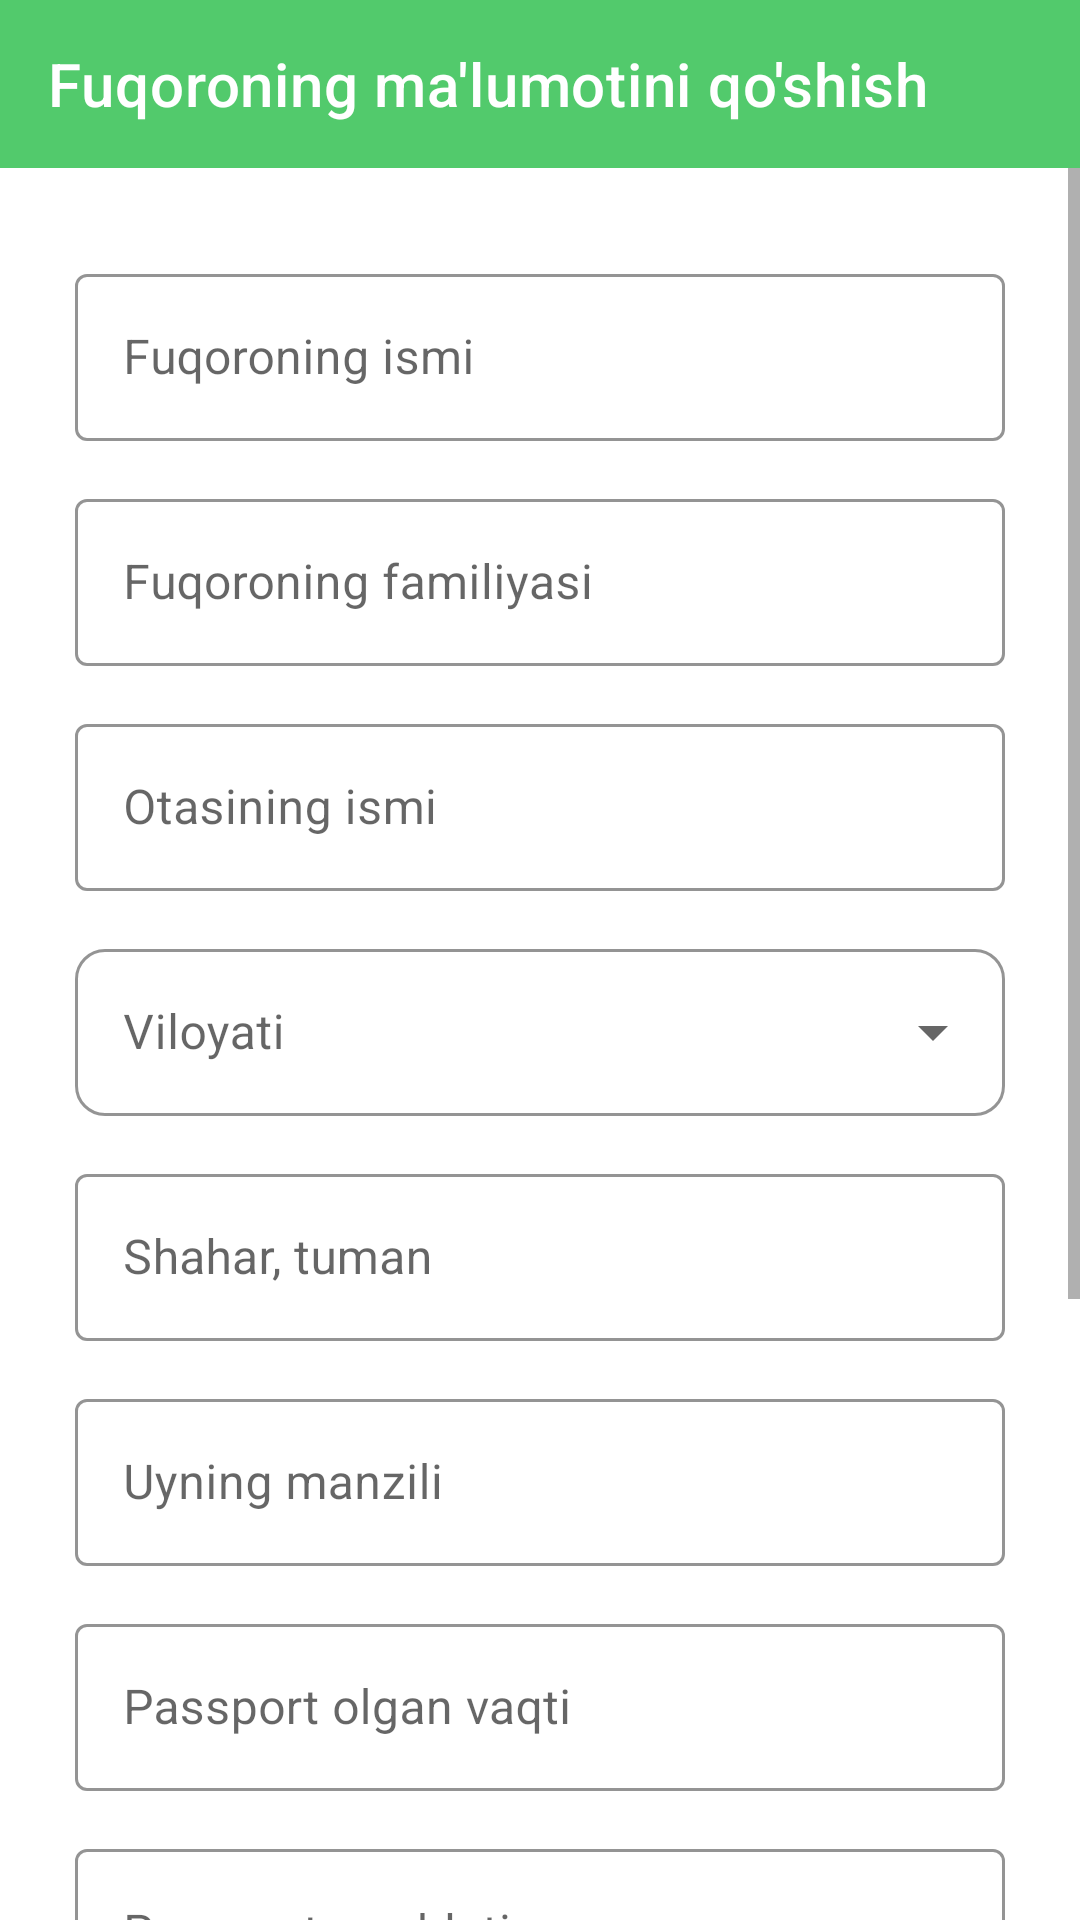

Write the Android layout XML for this screen, with the resource values it uses.
<!-- AndroidManifest.xml: application theme Theme.PassportGeneration -->
<!-- res/layout/fragment_add_citizen.xml -->
<?xml version="1.0" encoding="utf-8"?>
<LinearLayout xmlns:android="http://schemas.android.com/apk/res/android"
    xmlns:app="http://schemas.android.com/apk/res-auto"
    xmlns:tools="http://schemas.android.com/tools"
    android:layout_width="match_parent"
    android:layout_height="match_parent"
    android:orientation="vertical"
    tools:context=".fragments.AddCitizenFragment">

    <androidx.appcompat.widget.Toolbar
        android:id="@+id/tool_bar"
        android:layout_width="match_parent"
        android:layout_height="?attr/actionBarSize"
        android:background="@color/main_color"
        app:navigationIcon="@drawable/ic_baseline_arrow_back_ios_new_24"
        app:title="Fuqoroning ma'lumotini qo'shish"
        app:titleTextColor="@color/white" />

    <ScrollView
        android:layout_width="match_parent"
        android:layout_height="match_parent">

        <LinearLayout
            android:layout_width="match_parent"
            android:layout_height="match_parent"
            android:orientation="vertical">

            <com.google.android.material.textfield.TextInputLayout
                android:id="@+id/container_name"
                style="@style/Widget.MaterialComponents.TextInputLayout.OutlinedBox"
                android:layout_width="match_parent"
                android:layout_height="70dp"
                android:layout_marginHorizontal="25dp"
                android:layout_marginTop="30dp"
                android:layout_marginBottom="5dp"
                android:textColor="#B8B3B3"
                app:boxStrokeColor="@color/text_input_layout">

                <com.google.android.material.textfield.TextInputEditText
                    android:id="@+id/edt_name"
                    android:layout_width="match_parent"
                    android:layout_height="wrap_content"
                    android:hint="Fuqoroning ismi" />
            </com.google.android.material.textfield.TextInputLayout>

            <com.google.android.material.textfield.TextInputLayout
                android:id="@+id/container_surname"
                style="@style/Widget.MaterialComponents.TextInputLayout.OutlinedBox"
                android:layout_width="match_parent"
                android:layout_height="70dp"
                android:layout_marginHorizontal="25dp"
                android:layout_marginBottom="5dp"
                android:textColor="#B8B3B3"
                app:boxStrokeColor="@color/text_input_layout">

                <com.google.android.material.textfield.TextInputEditText
                    android:id="@+id/edt_surname"
                    android:layout_width="match_parent"
                    android:layout_height="wrap_content"
                    android:hint="Fuqoroning familiyasi" />
            </com.google.android.material.textfield.TextInputLayout>

            <com.google.android.material.textfield.TextInputLayout
                android:id="@+id/container_middlename"
                style="@style/Widget.MaterialComponents.TextInputLayout.OutlinedBox"
                android:layout_width="match_parent"
                android:layout_height="70dp"
                android:layout_marginHorizontal="25dp"
                android:layout_marginBottom="5dp"
                android:textColor="#B8B3B3"
                app:boxStrokeColor="@color/text_input_layout">

                <com.google.android.material.textfield.TextInputEditText
                    android:id="@+id/edt_middlename"
                    android:layout_width="match_parent"
                    android:layout_height="wrap_content"
                    android:hint="Otasining ismi" />
            </com.google.android.material.textfield.TextInputLayout>

            <com.google.android.material.textfield.TextInputLayout
                android:id="@+id/container_region"
                style="@style/Widget.MaterialComponents.TextInputLayout.OutlinedBox.ExposedDropdownMenu"
                android:layout_width="match_parent"
                android:layout_height="70dp"
                android:layout_marginHorizontal="25dp"
                android:layout_marginBottom="5dp"
                android:textColor="#B8B3B3"
                app:boxCornerRadiusBottomEnd="10dp"
                app:boxCornerRadiusBottomStart="10dp"
                app:boxCornerRadiusTopEnd="10dp"
                app:boxCornerRadiusTopStart="10dp"
                app:boxStrokeColor="#6C6C6C">

                <AutoCompleteTextView
                    android:id="@+id/choose_region"
                    android:layout_width="match_parent"
                    android:layout_height="wrap_content"
                    android:hint="Viloyati"
                    android:inputType="none" />
            </com.google.android.material.textfield.TextInputLayout>

            <com.google.android.material.textfield.TextInputLayout
                android:id="@+id/container_city"
                style="@style/Widget.MaterialComponents.TextInputLayout.OutlinedBox"
                android:layout_width="match_parent"
                android:layout_height="70dp"
                android:layout_marginHorizontal="25dp"
                android:layout_marginBottom="5dp"
                android:textColor="#B8B3B3"
                app:boxStrokeColor="@color/text_input_layout">

                <com.google.android.material.textfield.TextInputEditText
                    android:id="@+id/edt_city"
                    android:layout_width="match_parent"
                    android:layout_height="wrap_content"
                    android:hint="Shahar, tuman" />
            </com.google.android.material.textfield.TextInputLayout>

            <com.google.android.material.textfield.TextInputLayout
                android:id="@+id/container_description"
                style="@style/Widget.MaterialComponents.TextInputLayout.OutlinedBox"
                android:layout_width="match_parent"
                android:layout_height="70dp"
                android:layout_marginHorizontal="25dp"
                android:layout_marginBottom="5dp"
                android:textColor="#B8B3B3"
                app:boxStrokeColor="@color/text_input_layout">

                <com.google.android.material.textfield.TextInputEditText
                    android:id="@+id/edt_description"
                    android:layout_width="match_parent"
                    android:layout_height="wrap_content"
                    android:hint="Uyning manzili" />
            </com.google.android.material.textfield.TextInputLayout>

            <com.google.android.material.textfield.TextInputLayout
                android:id="@+id/container_passport_date"
                style="@style/Widget.MaterialComponents.TextInputLayout.OutlinedBox"
                android:layout_width="match_parent"
                android:layout_height="70dp"
                android:layout_marginHorizontal="25dp"
                android:layout_marginBottom="5dp"
                android:textColor="#B8B3B3"
                app:boxStrokeColor="@color/text_input_layout">

                <com.google.android.material.textfield.TextInputEditText
                    android:id="@+id/edt_date"
                    android:layout_width="match_parent"
                    android:focusableInTouchMode="false"
                    android:inputType="none|textNoSuggestions"
                    android:cursorVisible="false"
                    android:layout_height="wrap_content"
                    android:hint="Passport olgan vaqti"
                  />
            </com.google.android.material.textfield.TextInputLayout>

            <com.google.android.material.textfield.TextInputLayout
                android:id="@+id/container_passport_best_before"
                style="@style/Widget.MaterialComponents.TextInputLayout.OutlinedBox"
                android:layout_width="match_parent"
                android:layout_height="70dp"
                android:layout_marginHorizontal="25dp"
                android:layout_marginBottom="5dp"
                android:textColor="#B8B3B3"
                app:boxStrokeColor="@color/text_input_layout">

                <com.google.android.material.textfield.TextInputEditText
                    android:id="@+id/edt_passport_best_before"
                    android:layout_width="match_parent"
                    android:layout_height="wrap_content"
                    android:focusableInTouchMode="false"
                    android:inputType="none|textNoSuggestions"
                    android:cursorVisible="false"
                    android:hint="Passport muddati"
                    />
            </com.google.android.material.textfield.TextInputLayout>

            <com.google.android.material.textfield.TextInputLayout
                android:id="@+id/container_gender"
                style="@style/Widget.MaterialComponents.TextInputLayout.OutlinedBox.ExposedDropdownMenu"
                android:layout_width="match_parent"
                android:layout_height="70dp"
                android:layout_marginHorizontal="25dp"
                android:layout_marginBottom="5dp"
                android:textColor="#B8B3B3"
                app:boxCornerRadiusBottomEnd="10dp"
                app:boxCornerRadiusBottomStart="10dp"
                app:boxCornerRadiusTopEnd="10dp"
                app:boxCornerRadiusTopStart="10dp"
                app:boxStrokeColor="#6C6C6C">

                <AutoCompleteTextView
                    android:id="@+id/gender"
                    android:layout_width="match_parent"
                    android:layout_height="wrap_content"
                    android:hint="Jinsi"
                    android:inputType="none" />
            </com.google.android.material.textfield.TextInputLayout>

            <ImageView
                android:id="@+id/image"
                android:layout_width="115dp"
                android:layout_height="96dp"
                android:layout_gravity="center"
                android:layout_marginTop="15dp"
                android:scaleType="centerCrop"
                android:src="@drawable/place_holderimage" />

            <TextView
                android:layout_width="match_parent"
                android:layout_height="wrap_content"
                android:layout_marginTop="4dp"
                android:gravity="center"
                android:text="Fuqoroning rasmi 3x4"
                android:textColor="@color/black"
                android:textSize="18sp" />

            <Button
                android:id="@+id/btn_save"
                android:layout_width="119dp"
                android:layout_height="45dp"
                android:layout_gravity="center"
                android:layout_marginTop="15dp"
                android:backgroundTint="@color/main_color"
                android:text="Saqlash"
                android:textAllCaps="false"
                android:textColor="@color/white" />
        </LinearLayout>
    </ScrollView>


</LinearLayout>
<!-- resources referenced by this layout -->
<resources>
  <color name="black">#FF000000</color>
  <color name="main_color">#52CA6C</color>
  <color name="text_input_layout">#5A5A5A</color>
  <color name="white">#FFFFFFFF</color>
  <style name="Theme.PassportGeneration" parent="Theme.MaterialComponents.DayNight.NoActionBar">
          
          <item name="colorPrimary">@color/purple_500</item>
          <item name="colorPrimaryVariant">@color/purple_700</item>
          <item name="colorOnPrimary">@color/white</item>
          
          <item name="colorSecondary">@color/teal_200</item>
          <item name="colorSecondaryVariant">@color/teal_700</item>
          <item name="colorOnSecondary">@color/black</item>
          
          <item name="android:statusBarColor" tools:targetApi="l">?attr/colorPrimaryVariant</item>
          
      </style>
  <color name="purple_500">#FF6200EE</color>
  <color name="purple_700">#FF3700B3</color>
  <color name="teal_200">#FF03DAC5</color>
  <color name="teal_700">#FF018786</color>
</resources>
